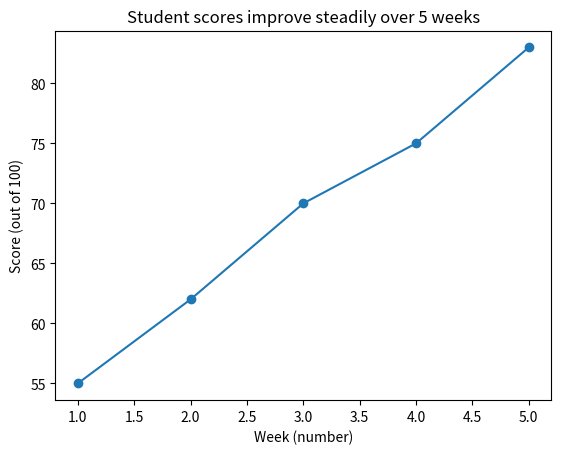

Write Python code to recreate this figure.
import matplotlib
matplotlib.use('Agg')
import matplotlib.pyplot as plt

weeks = [1, 2, 3, 4, 5]
scores = [55, 62, 70, 75, 83]

fig, ax = plt.subplots()
ax.plot(weeks, scores, marker='o')
ax.set_title('Student scores improve steadily over 5 weeks')
ax.set_xlabel('Week (number)')
ax.set_ylabel('Score (out of 100)')

fig.savefig('task1_labelled.png', dpi=150, bbox_inches='tight')
print('chart saved: task1_labelled.png')
